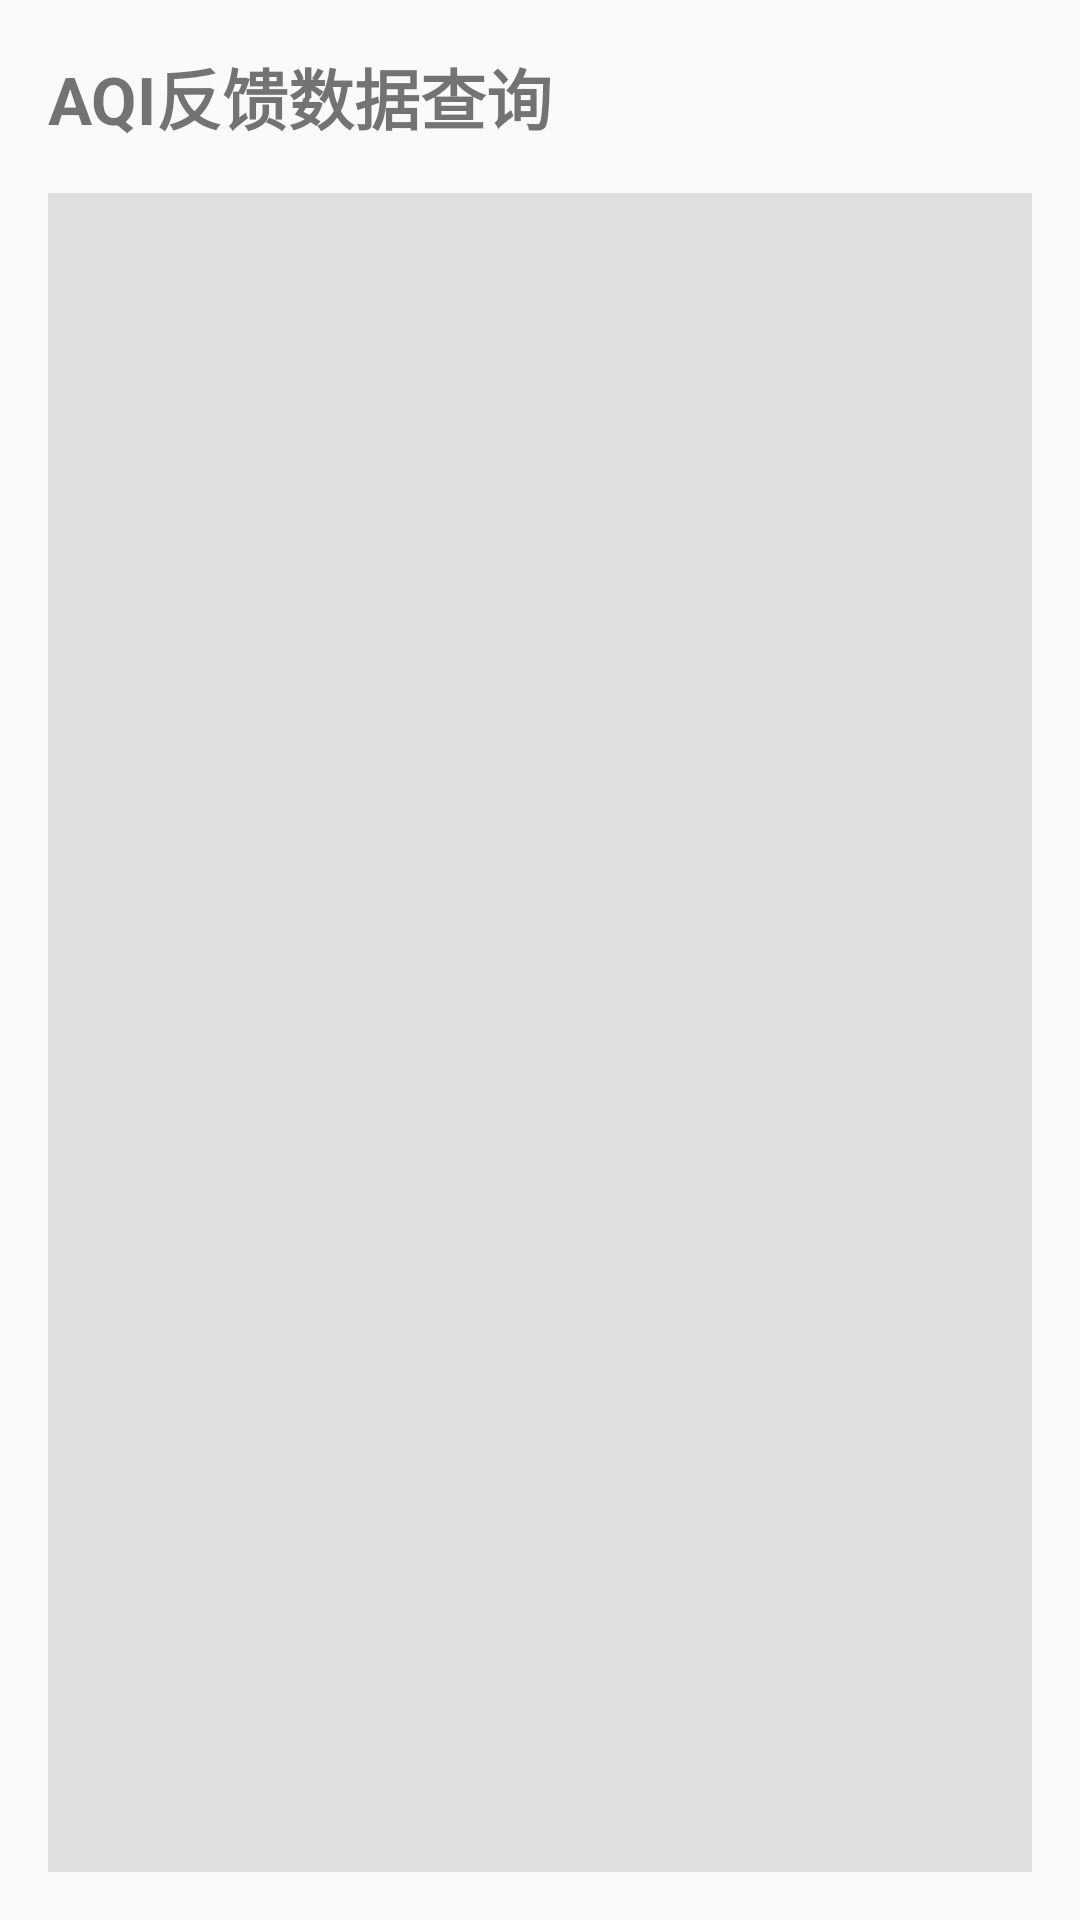

Reconstruct the res/layout file that produces this screen, plus the resources it refers to.
<!-- AndroidManifest.xml: application theme Theme.AppCompat.Light.NoActionBar -->
<!-- res/layout/activity_nepm_aqi_info.xml -->
<?xml version="1.0" encoding="utf-8"?>
<LinearLayout xmlns:android="http://schemas.android.com/apk/res/android"
    android:layout_width="match_parent"
    android:layout_height="match_parent"
    android:orientation="vertical"
    android:padding="16dp">

    <TextView
        android:layout_width="wrap_content"
        android:layout_height="wrap_content"
        android:text="AQI反馈数据查询"
        android:textSize="22sp"
        android:textStyle="bold"
        android:layout_marginBottom="16dp"/>

    <androidx.recyclerview.widget.RecyclerView
        android:id="@+id/recycler_view_aqi_info"
        android:layout_width="match_parent"
        android:layout_height="0dp"
        android:layout_weight="1"
        android:background="#E0E0E0"/>

</LinearLayout>
<!-- resources referenced by this layout -->
<resources>

</resources>
